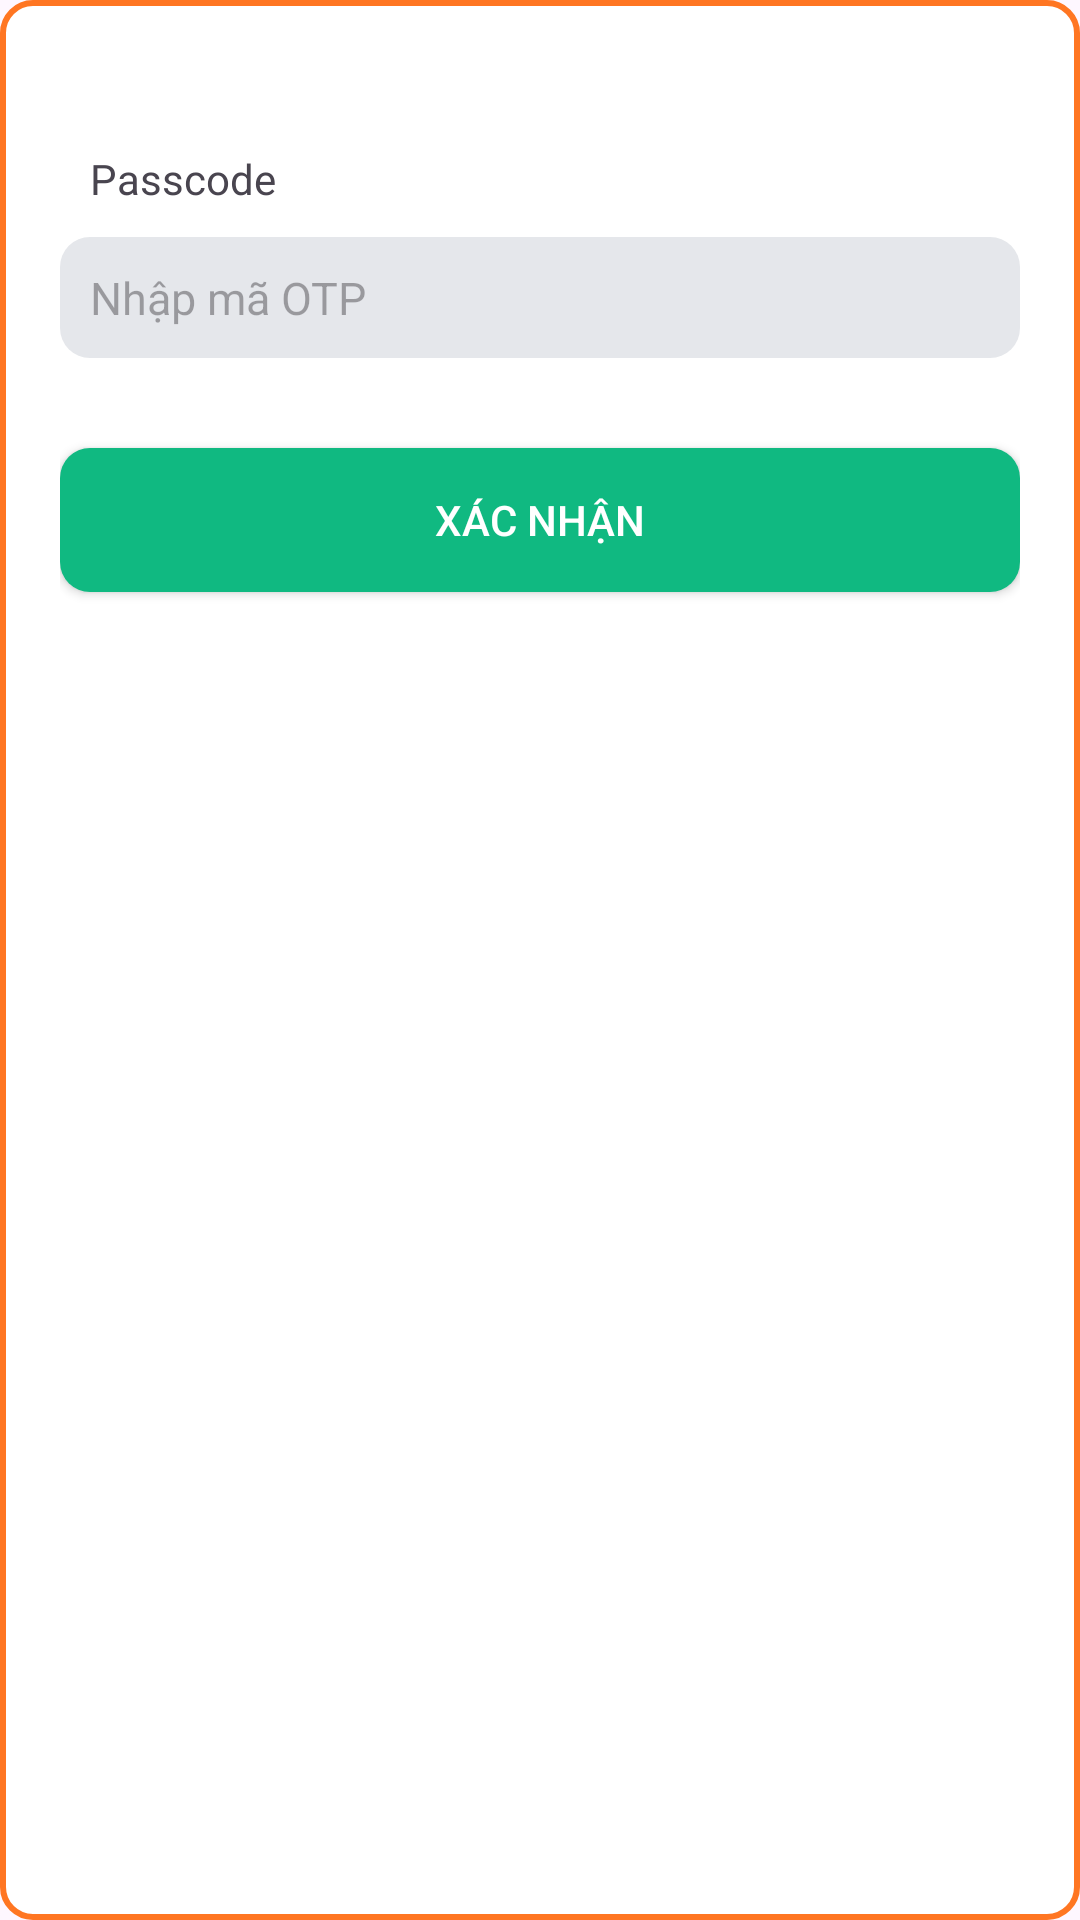

Reconstruct the res/layout file that produces this screen, plus the resources it refers to.
<!-- AndroidManifest.xml: application theme Theme.MyApplication -->
<!-- res/layout/dialog_send_code.xml -->
<?xml version="1.0" encoding="utf-8"?>
<androidx.constraintlayout.widget.ConstraintLayout xmlns:android="http://schemas.android.com/apk/res/android"
    android:layout_width="300dp"
    android:layout_height="wrap_content"
    android:layout_gravity="center"
    android:background="@drawable/bg_send_code"
    android:padding="20dp"
    xmlns:app="http://schemas.android.com/apk/res-auto">
    <TextView
        android:id="@+id/txt_Title_AgainPassword_SendCode"
        android:layout_width="wrap_content"
        android:layout_height="wrap_content"
        android:padding="10dp"
        android:text="Passcode"
        android:layout_marginTop="20dp"
        app:layout_constraintTop_toTopOf="parent"
        app:layout_constraintLeft_toLeftOf="parent"/>

    <EditText
        android:id="@+id/edt_SendCode"
        android:layout_width="match_parent"
        android:layout_height="wrap_content"
        android:background="@drawable/bg_xanhngoc"
        android:hint="Nhập mã OTP"
        android:inputType="number"
        android:padding="10dp"
        android:textSize="@dimen/dimen_btn_txt_15sp"
        app:layout_constraintHorizontal_bias="0.0"
        app:layout_constraintLeft_toLeftOf="parent"
        app:layout_constraintRight_toRightOf="parent"
        app:layout_constraintTop_toBottomOf="@+id/txt_Title_AgainPassword_SendCode" />

    <androidx.appcompat.widget.AppCompatButton
        android:id="@+id/btn_Ok_Password_SendCode"
        android:layout_width="match_parent"
        android:layout_height="wrap_content"
        android:layout_marginTop="30dp"
        android:minWidth="150dp"
        android:background="@drawable/bg_btn_orange"
        android:text="Xác nhận"
        android:textColor="@color/ColorWhite"
        app:layout_constraintTop_toBottomOf="@+id/edt_SendCode"
        app:layout_constraintLeft_toLeftOf="parent"
        app:layout_constraintRight_toRightOf="parent"/>

</androidx.constraintlayout.widget.ConstraintLayout>
<!-- resources referenced by this layout -->
<resources>
  <color name="ColorWhite">#FFFFFFFF</color>
  <dimen name="dimen_btn_txt_15sp">15sp</dimen>
  <!-- drawable bg_btn_orange (drawable) -->
  <?xml version="1.0" encoding="utf-8"?>
  <layer-list xmlns:android="http://schemas.android.com/apk/res/android">
      
      <item>
          <shape android:shape="rectangle">
              <solid android:color="@color/colorMain"/> 
              <corners android:radius="10dp"/> 
  
          </shape>
      </item>
      
  
  </layer-list>
  <!-- drawable bg_send_code (drawable) -->
  <?xml version="1.0" encoding="utf-8"?>
  <selector xmlns:android="http://schemas.android.com/apk/res/android">
      <item>
          <shape>
              <solid android:color="@color/ColorWhite"/>
              <corners android:radius="10dp"/>
              <stroke android:width="2dp" android:color="@color/ColorOrgrien"/>
          </shape>
      </item>
  </selector>
  <!-- drawable bg_xanhngoc (drawable) -->
  <?xml version="1.0" encoding="utf-8"?>
  <shape xmlns:android="http://schemas.android.com/apk/res/android" android:shape="rectangle">
      <corners android:radius="10dp"/>
      <solid android:color="#e5e7eb"/>
  </shape>
  <style name="Theme.MyApplication" parent="Base.Theme.MyApplication" />
  <color name="colorMain">#10b981</color>
  <color name="ColorOrgrien">#ff7622</color>
  <style name="Base.Theme.MyApplication" parent="Theme.Material3.DayNight.NoActionBar">
  
      </style>
</resources>
